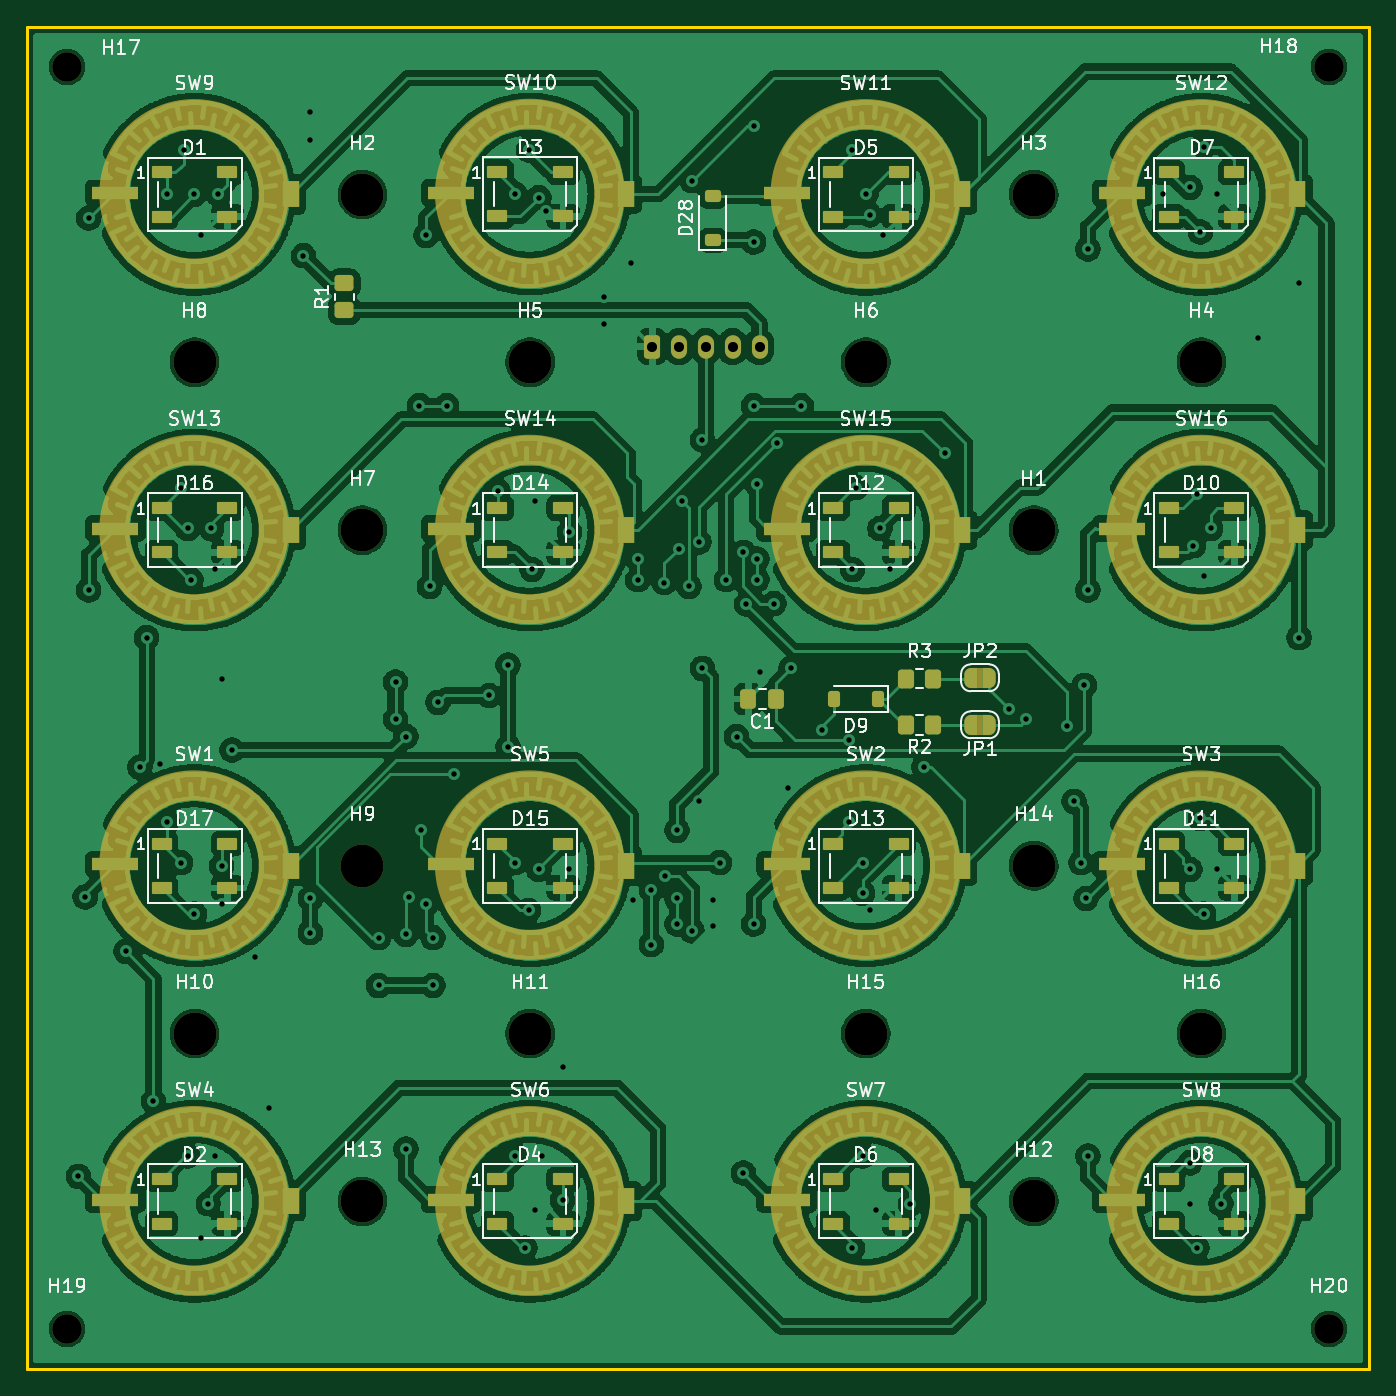
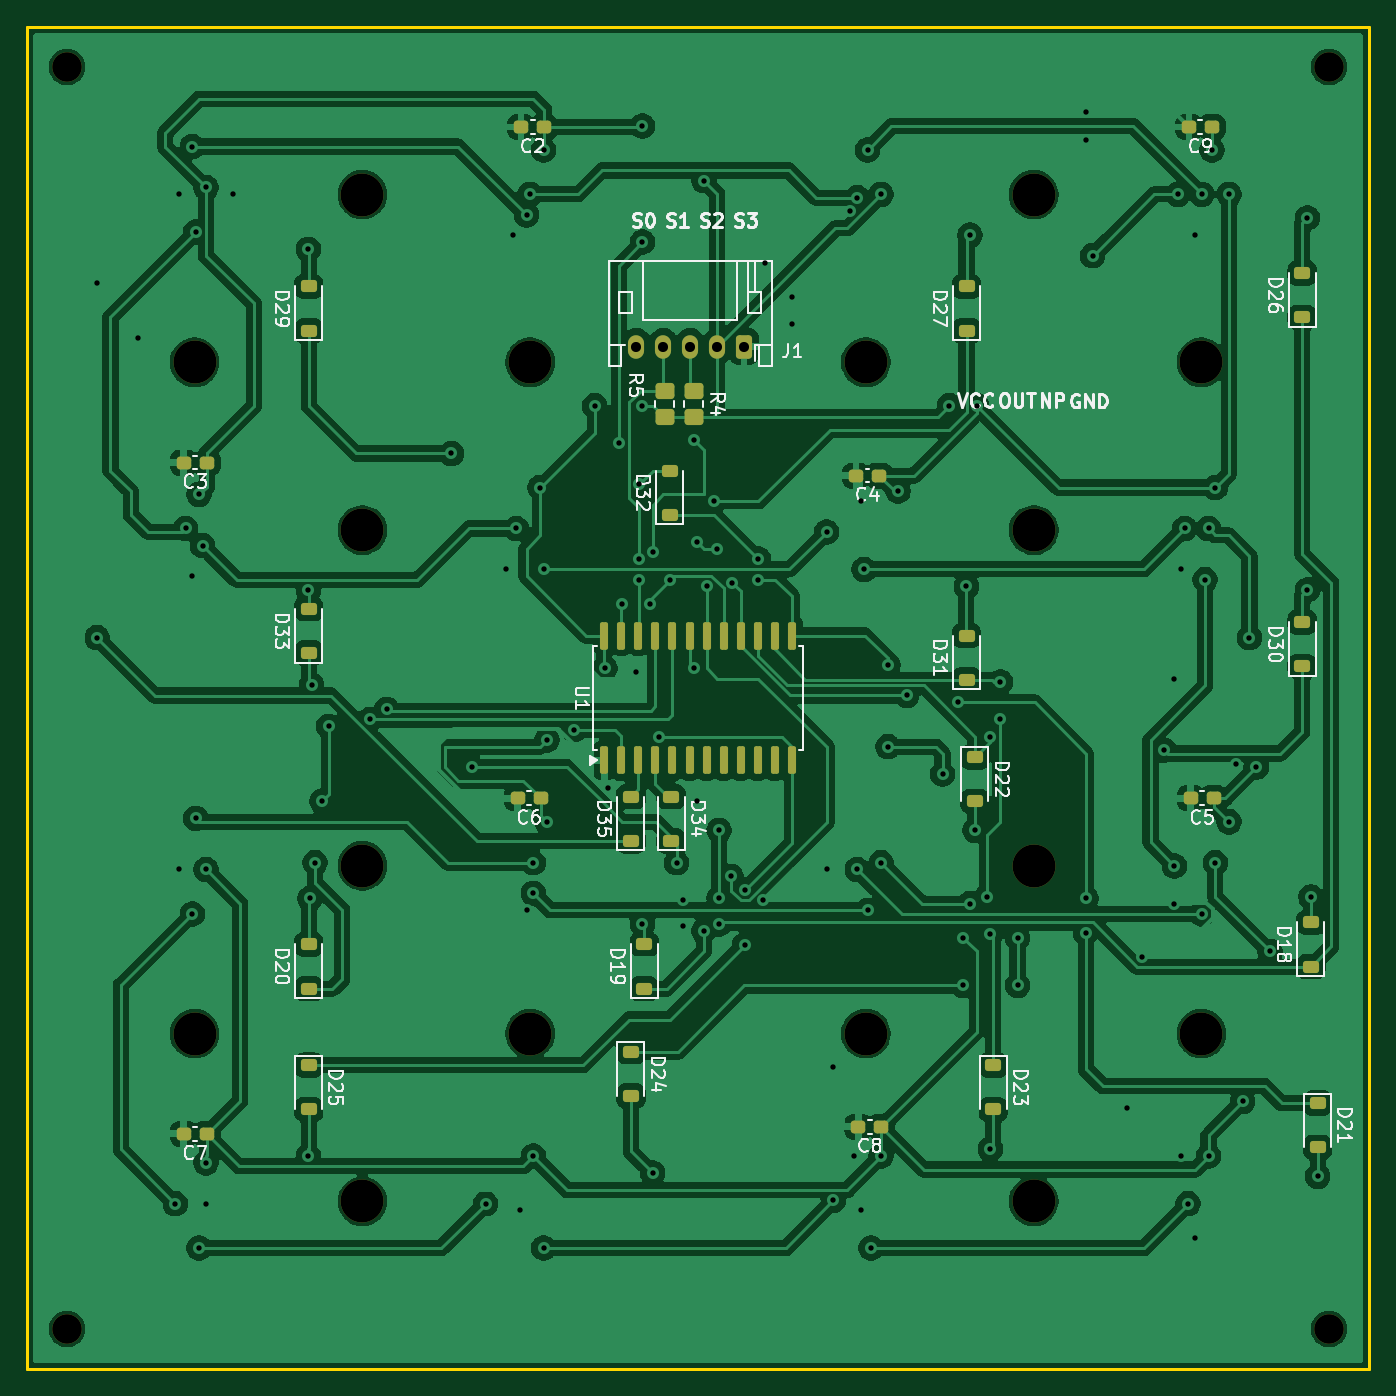
Circuit board: 11 layer files. Board 100.0 x 100.0 mm.
- bottom_copper: FX-Pads-B_Cu.gbr (253810 bytes)
- bottom_mask: FX-Pads-B_Mask.gbr (5066 bytes)
- paste: FX-Pads-B_Paste.gbr (3876 bytes)
- bottom_silk: FX-Pads-B_Silkscreen.gbr (58883 bytes)
- outline: FX-Pads-Edge_Cuts.gbr (682 bytes)
- top_copper: FX-Pads-F_Cu.gbr (936201 bytes)
- top_mask: FX-Pads-F_Mask.gbr (10404 bytes)
- paste: FX-Pads-F_Paste.gbr (3868 bytes)
- top_silk: FX-Pads-F_Silkscreen.gbr (89251 bytes)
- drill: FX-Pads-NPTH.drl (637 bytes)
- drill: FX-Pads-PTH.drl (2997 bytes)

=== bottom_copper: FX-Pads-B_Cu.gbr (253810 bytes, source omitted) ===
=== bottom_mask: FX-Pads-B_Mask.gbr (5066 bytes, source omitted) ===
=== paste: FX-Pads-B_Paste.gbr ===
%TF.GenerationSoftware,KiCad,Pcbnew,9.0.6*%
%TF.CreationDate,2025-11-10T17:27:44+01:00*%
%TF.ProjectId,FX-Pads,46582d50-6164-4732-9e6b-696361645f70,rev?*%
%TF.SameCoordinates,PX5f5e100PY5f5e100*%
%TF.FileFunction,Paste,Bot*%
%TF.FilePolarity,Positive*%
%FSLAX46Y46*%
G04 Gerber Fmt 4.6, Leading zero omitted, Abs format (unit mm)*
G04 Created by KiCad (PCBNEW 9.0.6) date 2025-11-10 17:27:44*
%MOMM*%
%LPD*%
G01*
G04 APERTURE LIST*
G04 Aperture macros list*
%AMRoundRect*
0 Rectangle with rounded corners*
0 $1 Rounding radius*
0 $2 $3 $4 $5 $6 $7 $8 $9 X,Y pos of 4 corners*
0 Add a 4 corners polygon primitive as box body*
4,1,4,$2,$3,$4,$5,$6,$7,$8,$9,$2,$3,0*
0 Add four circle primitives for the rounded corners*
1,1,$1+$1,$2,$3*
1,1,$1+$1,$4,$5*
1,1,$1+$1,$6,$7*
1,1,$1+$1,$8,$9*
0 Add four rect primitives between the rounded corners*
20,1,$1+$1,$2,$3,$4,$5,0*
20,1,$1+$1,$4,$5,$6,$7,0*
20,1,$1+$1,$6,$7,$8,$9,0*
20,1,$1+$1,$8,$9,$2,$3,0*%
G04 Aperture macros list end*
%ADD10RoundRect,0.237500X-0.300000X-0.237500X0.300000X-0.237500X0.300000X0.237500X-0.300000X0.237500X0*%
%ADD11RoundRect,0.225000X0.375000X-0.225000X0.375000X0.225000X-0.375000X0.225000X-0.375000X-0.225000X0*%
%ADD12RoundRect,0.250000X0.450000X-0.350000X0.450000X0.350000X-0.450000X0.350000X-0.450000X-0.350000X0*%
%ADD13RoundRect,0.225000X-0.375000X0.225000X-0.375000X-0.225000X0.375000X-0.225000X0.375000X0.225000X0*%
%ADD14RoundRect,0.150000X0.150000X-0.875000X0.150000X0.875000X-0.150000X0.875000X-0.150000X-0.875000X0*%
G04 APERTURE END LIST*
D10*
%TO.C,C9*%
X-38287389Y42529562D03*
X-36562389Y42529562D03*
%TD*%
%TO.C,C8*%
X-13665516Y-31943668D03*
X-11940516Y-31943668D03*
%TD*%
%TO.C,C7*%
X36583961Y-32467185D03*
X38308961Y-32467185D03*
%TD*%
%TO.C,C6*%
X11712611Y-7470438D03*
X13437611Y-7470438D03*
%TD*%
%TO.C,C5*%
X-38416039Y-7467185D03*
X-36691039Y-7467185D03*
%TD*%
%TO.C,C4*%
X-13486500Y16561000D03*
X-11761500Y16561000D03*
%TD*%
%TO.C,C3*%
X36583961Y17532815D03*
X38308961Y17532815D03*
%TD*%
%TO.C,C2*%
X11455312Y42529562D03*
X13180312Y42529562D03*
%TD*%
D11*
%TO.C,D32*%
X2108000Y13641000D03*
X2108000Y16941000D03*
%TD*%
D12*
%TO.C,R4*%
X330000Y20895000D03*
X330000Y22895000D03*
%TD*%
D11*
%TO.C,D29*%
X29000000Y27350000D03*
X29000000Y30650000D03*
%TD*%
%TO.C,D33*%
X29000000Y3350000D03*
X29000000Y6650000D03*
%TD*%
%TO.C,D18*%
X-45644000Y-20014000D03*
X-45644000Y-16714000D03*
%TD*%
%TO.C,D26*%
X-45000000Y28350000D03*
X-45000000Y31650000D03*
%TD*%
D13*
%TO.C,D22*%
X-20625000Y-4395000D03*
X-20625000Y-7695000D03*
%TD*%
%TO.C,D21*%
X-46152000Y-30176000D03*
X-46152000Y-33476000D03*
%TD*%
D12*
%TO.C,R5*%
X2489000Y20895000D03*
X2489000Y22895000D03*
%TD*%
D11*
%TO.C,D30*%
X-45000000Y2350000D03*
X-45000000Y5650000D03*
%TD*%
%TO.C,D34*%
X2000000Y-10650000D03*
X2000000Y-7350000D03*
%TD*%
%TO.C,D27*%
X-20000000Y27350000D03*
X-20000000Y30650000D03*
%TD*%
%TO.C,D31*%
X-20000000Y1350000D03*
X-20000000Y4650000D03*
%TD*%
%TO.C,D35*%
X5000000Y-10650000D03*
X5000000Y-7350000D03*
%TD*%
D13*
%TO.C,D24*%
X5000000Y-26350000D03*
X5000000Y-29650000D03*
%TD*%
D14*
%TO.C,U1*%
X6985000Y-4650000D03*
X5715000Y-4650000D03*
X4445000Y-4650000D03*
X3175000Y-4650000D03*
X1905000Y-4650000D03*
X635000Y-4650000D03*
X-635000Y-4650000D03*
X-1905000Y-4650000D03*
X-3175000Y-4650000D03*
X-4445000Y-4650000D03*
X-5715000Y-4650000D03*
X-6985000Y-4650000D03*
X-6985000Y4650000D03*
X-5715000Y4650000D03*
X-4445000Y4650000D03*
X-3175000Y4650000D03*
X-1905000Y4650000D03*
X-635000Y4650000D03*
X635000Y4650000D03*
X1905000Y4650000D03*
X3175000Y4650000D03*
X4445000Y4650000D03*
X5715000Y4650000D03*
X6985000Y4650000D03*
%TD*%
D11*
%TO.C,D19*%
X4000000Y-21650000D03*
X4000000Y-18350000D03*
%TD*%
D13*
%TO.C,D23*%
X-22000000Y-27350000D03*
X-22000000Y-30650000D03*
%TD*%
D11*
%TO.C,D20*%
X29000000Y-21650000D03*
X29000000Y-18350000D03*
%TD*%
D13*
%TO.C,D25*%
X29000000Y-27350000D03*
X29000000Y-30650000D03*
%TD*%
M02*

=== bottom_silk: FX-Pads-B_Silkscreen.gbr (58883 bytes, source omitted) ===
=== outline: FX-Pads-Edge_Cuts.gbr ===
%TF.GenerationSoftware,KiCad,Pcbnew,9.0.6*%
%TF.CreationDate,2025-11-10T17:27:44+01:00*%
%TF.ProjectId,FX-Pads,46582d50-6164-4732-9e6b-696361645f70,rev?*%
%TF.SameCoordinates,PX5f5e100PY5f5e100*%
%TF.FileFunction,Profile,NP*%
%FSLAX46Y46*%
G04 Gerber Fmt 4.6, Leading zero omitted, Abs format (unit mm)*
G04 Created by KiCad (PCBNEW 9.0.6) date 2025-11-10 17:27:44*
%MOMM*%
%LPD*%
G01*
G04 APERTURE LIST*
%TA.AperFunction,Profile*%
%ADD10C,0.200000*%
%TD*%
G04 APERTURE END LIST*
D10*
X-50000000Y-50000000D02*
X50000000Y-50000000D01*
X-50000000Y50000000D02*
X-50000000Y-50000000D01*
X50000000Y50000000D02*
X-50000000Y50000000D01*
X50000000Y-50000000D02*
X50000000Y50000000D01*
M02*

=== top_copper: FX-Pads-F_Cu.gbr (936201 bytes, source omitted) ===
=== top_mask: FX-Pads-F_Mask.gbr (10404 bytes, source omitted) ===
=== paste: FX-Pads-F_Paste.gbr ===
%TF.GenerationSoftware,KiCad,Pcbnew,9.0.6*%
%TF.CreationDate,2025-11-10T17:27:44+01:00*%
%TF.ProjectId,FX-Pads,46582d50-6164-4732-9e6b-696361645f70,rev?*%
%TF.SameCoordinates,PX5f5e100PY5f5e100*%
%TF.FileFunction,Paste,Top*%
%TF.FilePolarity,Positive*%
%FSLAX46Y46*%
G04 Gerber Fmt 4.6, Leading zero omitted, Abs format (unit mm)*
G04 Created by KiCad (PCBNEW 9.0.6) date 2025-11-10 17:27:44*
%MOMM*%
%LPD*%
G01*
G04 APERTURE LIST*
G04 Aperture macros list*
%AMRoundRect*
0 Rectangle with rounded corners*
0 $1 Rounding radius*
0 $2 $3 $4 $5 $6 $7 $8 $9 X,Y pos of 4 corners*
0 Add a 4 corners polygon primitive as box body*
4,1,4,$2,$3,$4,$5,$6,$7,$8,$9,$2,$3,0*
0 Add four circle primitives for the rounded corners*
1,1,$1+$1,$2,$3*
1,1,$1+$1,$4,$5*
1,1,$1+$1,$6,$7*
1,1,$1+$1,$8,$9*
0 Add four rect primitives between the rounded corners*
20,1,$1+$1,$2,$3,$4,$5,0*
20,1,$1+$1,$4,$5,$6,$7,0*
20,1,$1+$1,$6,$7,$8,$9,0*
20,1,$1+$1,$8,$9,$2,$3,0*%
G04 Aperture macros list end*
%ADD10RoundRect,0.225000X0.225000X0.375000X-0.225000X0.375000X-0.225000X-0.375000X0.225000X-0.375000X0*%
%ADD11RoundRect,0.090000X-0.660000X-0.360000X0.660000X-0.360000X0.660000X0.360000X-0.660000X0.360000X0*%
%ADD12RoundRect,0.250000X0.337500X0.475000X-0.337500X0.475000X-0.337500X-0.475000X0.337500X-0.475000X0*%
%ADD13RoundRect,0.250000X0.350000X0.450000X-0.350000X0.450000X-0.350000X-0.450000X0.350000X-0.450000X0*%
%ADD14RoundRect,0.250000X0.450000X-0.350000X0.450000X0.350000X-0.450000X0.350000X-0.450000X-0.350000X0*%
%ADD15RoundRect,0.225000X0.375000X-0.225000X0.375000X0.225000X-0.375000X0.225000X-0.375000X-0.225000X0*%
G04 APERTURE END LIST*
D10*
%TO.C,D9*%
X13410000Y-76000D03*
X10110000Y-76000D03*
%TD*%
D11*
%TO.C,D17*%
X-39950000Y-10850000D03*
X-39950000Y-14150000D03*
X-35050000Y-14150000D03*
X-35050000Y-10850000D03*
%TD*%
%TO.C,D2*%
X-39950000Y-35850000D03*
X-39950000Y-39150000D03*
X-35050000Y-39150000D03*
X-35050000Y-35850000D03*
%TD*%
D12*
%TO.C,C1*%
X5812500Y-76000D03*
X3737500Y-76000D03*
%TD*%
D13*
%TO.C,R3*%
X17500000Y1450000D03*
X15500000Y1450000D03*
%TD*%
D11*
%TO.C,D4*%
X-14950000Y-35850000D03*
X-14950000Y-39150000D03*
X-10050000Y-39150000D03*
X-10050000Y-35850000D03*
%TD*%
D14*
%TO.C,R1*%
X-26340000Y28896000D03*
X-26340000Y30896000D03*
%TD*%
D11*
%TO.C,D6*%
X10050000Y-35850000D03*
X10050000Y-39150000D03*
X14950000Y-39150000D03*
X14950000Y-35850000D03*
%TD*%
%TO.C,D16*%
X-39950000Y14150000D03*
X-39950000Y10850000D03*
X-35050000Y10850000D03*
X-35050000Y14150000D03*
%TD*%
%TO.C,D14*%
X-14950000Y14150000D03*
X-14950000Y10850000D03*
X-10050000Y10850000D03*
X-10050000Y14150000D03*
%TD*%
%TO.C,D13*%
X10050000Y-10840200D03*
X10050000Y-14140200D03*
X14950000Y-14140200D03*
X14950000Y-10840200D03*
%TD*%
D13*
%TO.C,R2*%
X17500000Y-2000000D03*
X15500000Y-2000000D03*
%TD*%
D11*
%TO.C,D15*%
X-14950000Y-10850000D03*
X-14950000Y-14150000D03*
X-10050000Y-14150000D03*
X-10050000Y-10850000D03*
%TD*%
%TO.C,D11*%
X35050000Y-10840200D03*
X35050000Y-14140200D03*
X39950000Y-14140200D03*
X39950000Y-10840200D03*
%TD*%
%TO.C,D12*%
X10050000Y14150000D03*
X10050000Y10850000D03*
X14950000Y10850000D03*
X14950000Y14150000D03*
%TD*%
%TO.C,D8*%
X35050000Y-35850000D03*
X35050000Y-39150000D03*
X39950000Y-39150000D03*
X39950000Y-35850000D03*
%TD*%
%TO.C,D10*%
X35050000Y14150000D03*
X35050000Y10850000D03*
X39950000Y10850000D03*
X39950000Y14150000D03*
%TD*%
%TO.C,D5*%
X10050000Y39150000D03*
X10050000Y35850000D03*
X14950000Y35850000D03*
X14950000Y39150000D03*
%TD*%
%TO.C,D3*%
X-14950000Y39178100D03*
X-14950000Y35878100D03*
X-10050000Y35878100D03*
X-10050000Y39178100D03*
%TD*%
%TO.C,D1*%
X-39950000Y39150000D03*
X-39950000Y35850000D03*
X-35050000Y35850000D03*
X-35050000Y39150000D03*
%TD*%
%TO.C,D7*%
X35050000Y39150000D03*
X35050000Y35850000D03*
X39950000Y35850000D03*
X39950000Y39150000D03*
%TD*%
D15*
%TO.C,D28*%
X1092000Y34088000D03*
X1092000Y37388000D03*
%TD*%
M02*

=== top_silk: FX-Pads-F_Silkscreen.gbr (89251 bytes, source omitted) ===
=== drill: FX-Pads-NPTH.drl ===
M48
; DRILL file {KiCad 9.0.6} date 2025-11-10T17:27:48+0100
; FORMAT={-:-/ absolute / metric / decimal}
; #@! TF.CreationDate,2025-11-10T17:27:48+01:00
; #@! TF.GenerationSoftware,Kicad,Pcbnew,9.0.6
; #@! TF.FileFunction,NonPlated,1,2,NPTH
FMAT,2
METRIC
; #@! TA.AperFunction,NonPlated,NPTH,ComponentDrill
T1C2.200
; #@! TA.AperFunction,NonPlated,NPTH,ComponentDrill
T2C3.200
%
G90
G05
T1
X-47.0Y47.0
X-47.0Y-47.0
X47.0Y47.0
X47.0Y-47.0
T2
X-37.5Y25.0
X-37.5Y-25.0
X-25.0Y37.5
X-25.0Y12.5
X-25.0Y-12.5
X-25.0Y-37.5
X-12.5Y25.0
X-12.5Y-25.0
X12.5Y25.0
X12.5Y-25.0
X25.0Y37.5
X25.0Y12.5
X25.0Y-12.5
X25.0Y-37.5
X37.5Y25.0
X37.5Y-25.0
M30

=== drill: FX-Pads-PTH.drl ===
M48
; DRILL file {KiCad 9.0.6} date 2025-11-10T17:27:48+0100
; FORMAT={-:-/ absolute / metric / decimal}
; #@! TF.CreationDate,2025-11-10T17:27:48+01:00
; #@! TF.GenerationSoftware,Kicad,Pcbnew,9.0.6
; #@! TF.FileFunction,Plated,1,2,PTH
FMAT,2
METRIC
; #@! TA.AperFunction,Plated,PTH,ViaDrill
T1C0.400
; #@! TA.AperFunction,Plated,PTH,ComponentDrill
T2C0.750
%
G90
G05
T1
X-46.152Y-35.636
X-45.644Y-14.808
X-45.39Y35.738
X-45.39Y8.052
X-42.596Y-18.872
X-41.58Y-5.156
X-41.072Y4.496
X-40.564Y-30.048
X-40.056Y-4.895
X-39.548Y37.516
X-39.548Y-9.22
X-38.532Y15.672
X-38.532Y-12.268
X-38.278Y40.818
X-38.024Y12.624
X-38.024Y-34.112
X-37.77Y8.814
X-37.516Y37.516
X-37.516Y-16.078
X-37.008Y34.468
X-37.008Y-40.208
X-36.5Y-37.668
X-36.246Y12.624
X-35.992Y9.576
X-35.992Y-34.112
X-35.738Y37.516
X-35.484Y1.448
X-35.484Y-12.522
X-35.484Y-15.316
X-34.722Y-3.886
X-33.033Y-19.259
X-31.928Y-30.556
X-29.388Y32.944
X-28.88Y43.612
X-28.88Y41.58
X-28.88Y-14.935
X-28.88Y-17.475
X-23.8Y-17.856
X-23.8Y-21.412
X-22.53Y1.194
X-22.53Y-1.6
X-21.768Y-2.87
X-21.768Y-17.602
X-21.768Y-33.604
X-21.514Y-14.808
X-20.755Y21.768
X-20.625Y-9.855
X-20.244Y34.468
X-20.244Y-15.316
X-19.99Y8.306
X-19.736Y-17.856
X-19.736Y-21.412
X-19.355Y-0.33
X-18.72Y21.768
X-18.212Y-5.664
X-15.545Y0.185
X-14.91Y15.418
X-14.148Y2.464
X-14.148Y-3.632
X-13.64Y37.516
X-13.64Y-12.268
X-13.64Y-34.112
X-12.878Y-40.97
X-12.624Y40.818
X-12.624Y-15.824
X-12.37Y9.576
X-12.116Y14.656
X-12.116Y-38.176
X-11.862Y37.262
X-11.862Y-12.776
X-11.608Y-34.112
X-11.328Y36.272
X-10.084Y-27.508
X-10.084Y-37.414
X-9.576Y12.37
X-9.576Y-12.776
X-7.036Y29.896
X-7.036Y27.864
X-5.004Y32.436
X-4.847Y-15.069
X-4.496Y10.338
X-4.496Y8.814
X-3.48Y-14.3
X-3.48Y-18.364
X-2.517Y8.598
X-2.464Y-13.284
X-1.575Y-9.855
X-1.575Y-14.935
X-1.575Y-16.84
X-1.448Y11.1
X-1.194Y14.656
X-0.686Y8.306
X-0.432Y38.532
X-0.432Y-17.348
X0.076Y11.608
X0.076Y-7.696
X0.33Y19.228
X0.33Y2.21
X1.092Y-15.069
X1.092Y-16.965
X1.6Y-12.268
X2.108Y8.814
X2.87Y-2.87
X3.378Y10.846
X3.378Y-35.382
X3.606Y7.01
X4.14Y42.596
X4.14Y33.96
X4.14Y21.768
X4.14Y-16.84
X4.394Y15.926
X4.394Y10.338
X4.394Y8.814
X4.648Y1.956
X5.664Y7.036
X5.905Y18.974
X6.68Y-6.68
X6.934Y2.21
X7.696Y21.768
X9.22Y-2.362
X11.252Y-3.124
X11.252Y-9.22
X11.506Y40.818
X11.506Y9.576
X11.506Y-40.97
X11.76Y15.672
X12.268Y-12.268
X12.268Y-14.554
X12.268Y-34.112
X12.522Y37.516
X12.776Y35.992
X12.776Y-15.824
X13.284Y-38.176
X13.538Y12.624
X13.792Y34.468
X14.3Y9.576
X15.824Y-37.668
X16.84Y-5.156
X18.364Y18.212
X23.19Y-0.845
X24.46Y-1.6
X27.508Y-2.108
X28.016Y-7.696
X28.524Y-12.268
X28.778Y0.94
X28.905Y-14.935
X29.032Y33.452
X29.032Y8.052
X29.032Y-34.112
X34.62Y37.516
X36.652Y38.024
X36.652Y-12.776
X36.652Y-34.62
X36.652Y-37.668
X36.906Y11.354
X37.16Y15.164
X37.16Y-40.97
X37.414Y34.722
X37.414Y-8.966
X37.668Y41.072
X37.668Y9.068
X37.668Y-16.078
X38.176Y12.624
X38.684Y37.516
X38.684Y-12.776
X38.938Y-37.668
X41.732Y26.848
X44.78Y30.912
X44.78Y4.496
T2
X-3.416Y26.176
X-1.416Y26.176
X0.584Y26.176
X2.584Y26.176
X4.584Y26.176
M30
